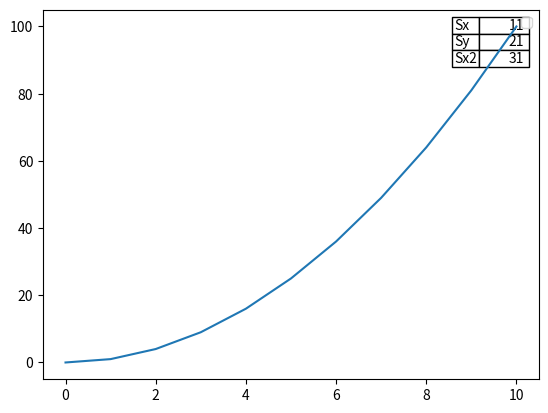

This chart was generated by the following Python code:
import matplotlib.pyplot as plt
import numpy as np

x = np.linspace(0,10,11)
y = x**2
plt.plot(x,y)

# generate table
row_labels = ['Sx', 'Sy', 'Sx2']
table_vals = [[11], [21], [31]]

the_table = plt.table(cellText=table_vals,
                     colWidths=[0.1] * len(row_labels),
                     rowLabels=row_labels,
                     loc='best')
plt.legend(loc='best')
plt.show()